Photos from the image-classification dataset "CompressedSegmented4" in the GitHub repository Manivarsh-adi/Jowar_Plant_Leaf_Disease_Detection_Using_Deep_Learning. Its 3 classes are: anthracnose, healthy, leaf blight.

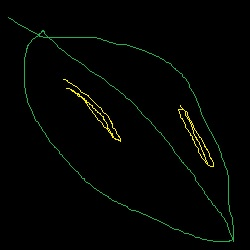
Label: anthracnose

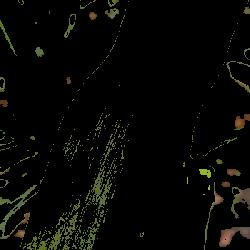
Label: healthy

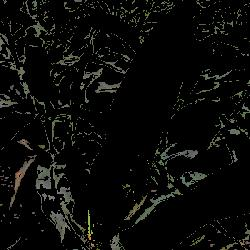
Label: healthy

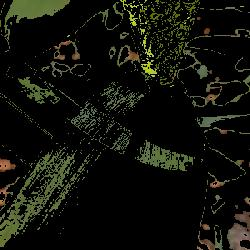
Label: healthy

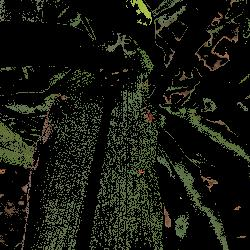
Label: leaf blight

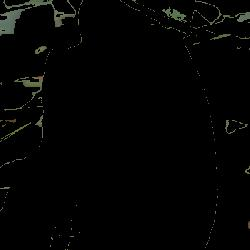
Label: healthy
